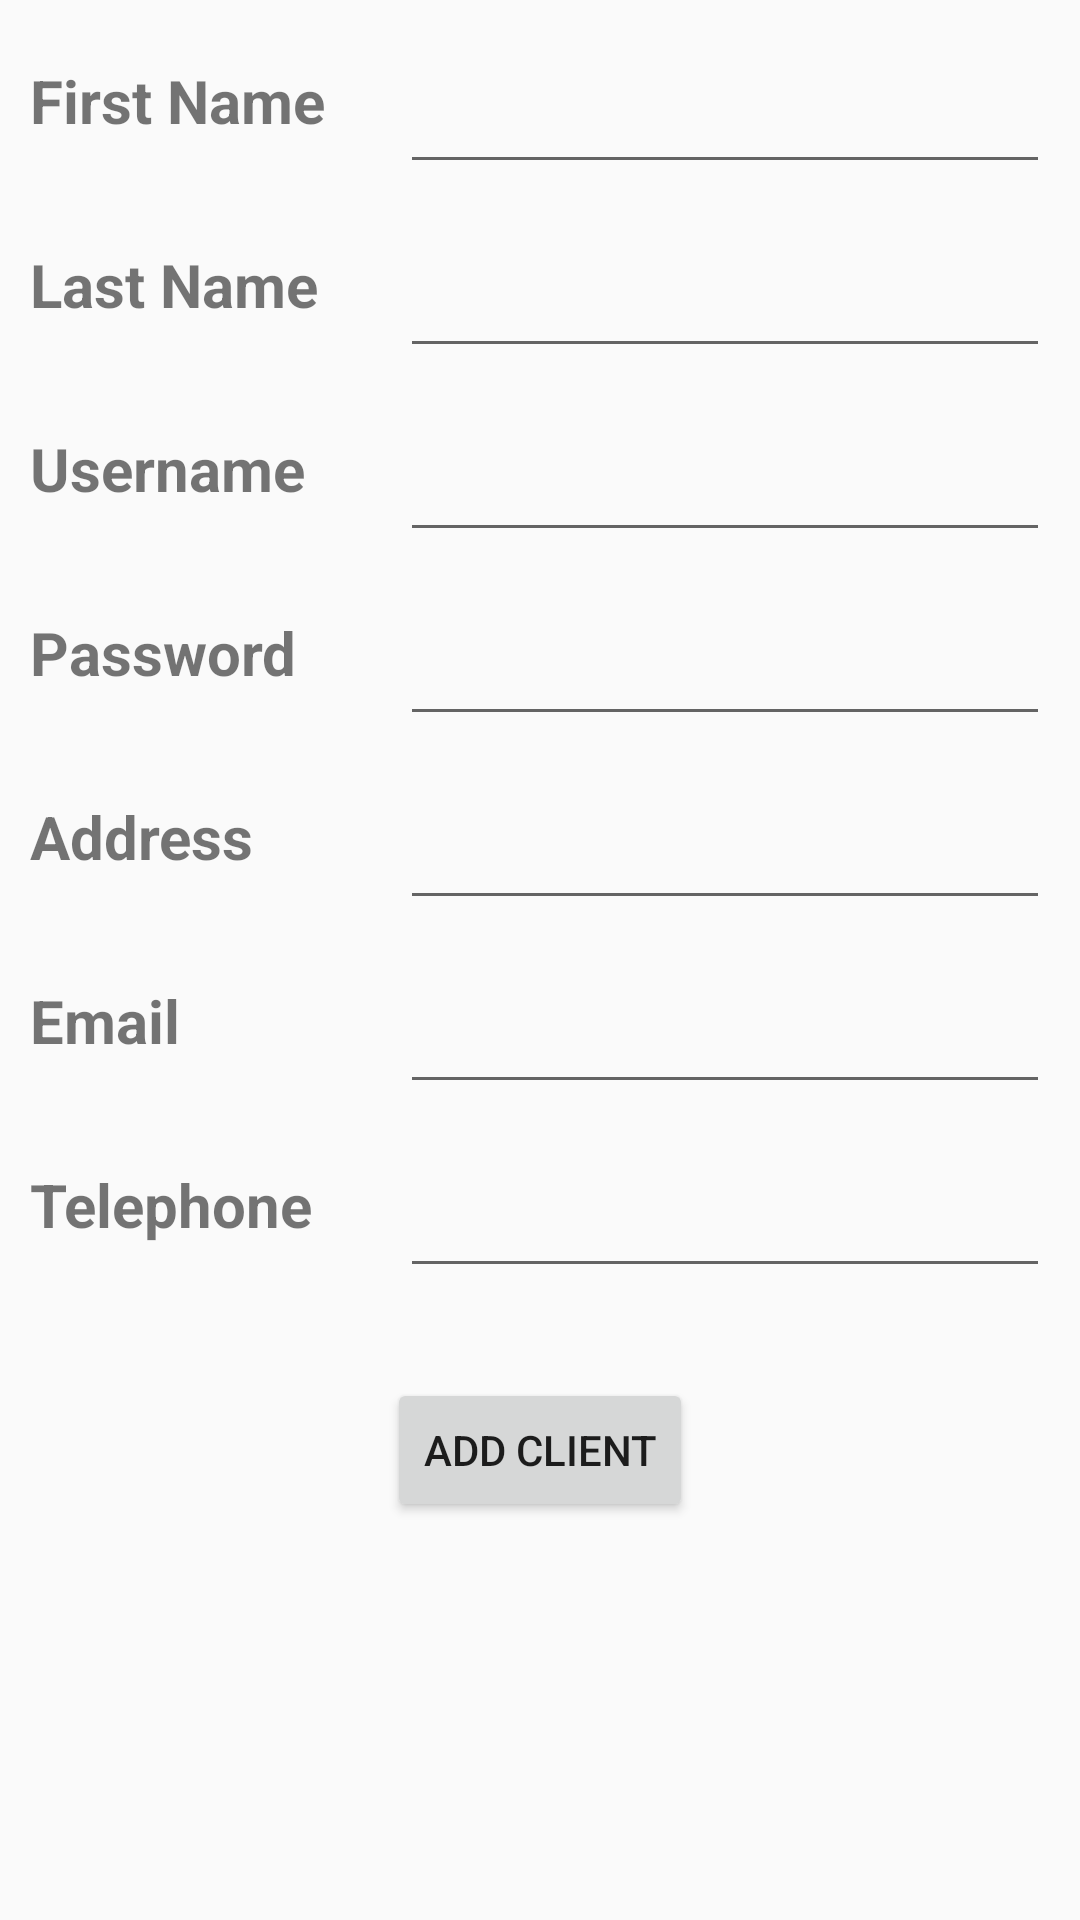

Here is an Android app screen rendered from its layout file. Give the layout XML and the strings, colors and styles it references.
<!-- AndroidManifest.xml: application theme AppTheme -->
<!-- res/layout/activity_add_client.xml -->
<?xml version="1.0" encoding="utf-8"?>
<LinearLayout xmlns:android="http://schemas.android.com/apk/res/android"
    xmlns:app="http://schemas.android.com/apk/res-auto"
    xmlns:tools="http://schemas.android.com/tools"
    android:layout_width="match_parent"
    android:layout_height="match_parent"
    android:orientation="vertical"
    tools:context="com.example.tarunsingh.tarunsingh_mapd711_ironbank.activity.AddClientActivity">

    <ProgressBar
        android:id="@+id/progress_spinner"
        style="?android:attr/progressBarStyleLarge"
        android:layout_width="wrap_content"
        android:layout_height="wrap_content"
        android:layout_marginBottom="8dp"
        android:layout_gravity="center"
        android:visibility="gone" />

    <LinearLayout
        android:layout_width="match_parent"
        android:layout_height="wrap_content"
        android:orientation="horizontal"
        android:layout_marginTop="20dp">

        <TextView
            android:layout_width="0dp"
            android:layout_weight="2"
            android:layout_height="match_parent"
            android:text="First Name"
            android:textSize="20sp"
            android:textStyle="bold"
            android:layout_marginLeft="10dp"
            android:layout_marginStart="10dp"/>

        <EditText
            android:id="@+id/et_first_name"
            android:layout_width="0dp"
            android:layout_weight="4"
            android:layout_height="match_parent"
            android:inputType="text"
            android:layout_marginLeft="15dp"
            android:layout_marginStart="15dp"
            android:layout_marginRight="10dp"
            android:layout_marginEnd="10dp" />

    </LinearLayout>

    <LinearLayout
        android:layout_width="match_parent"
        android:layout_height="wrap_content"
        android:orientation="horizontal"
        android:layout_marginTop="20dp">

        <TextView
            android:layout_width="0dp"
            android:layout_weight="2"
            android:layout_height="match_parent"
            android:text="Last Name"
            android:textSize="20sp"
            android:textStyle="bold"
            android:layout_marginLeft="10dp"
            android:layout_marginStart="10dp"/>

        <EditText
            android:id="@+id/et_last_name"
            android:layout_width="0dp"
            android:layout_weight="4"
            android:layout_height="match_parent"
            android:inputType="text"
            android:layout_marginLeft="15dp"
            android:layout_marginStart="15dp"
            android:layout_marginRight="10dp"
            android:layout_marginEnd="10dp"/>

    </LinearLayout>

    <LinearLayout
        android:layout_width="match_parent"
        android:layout_height="wrap_content"
        android:orientation="horizontal"
        android:layout_marginTop="20dp">

        <TextView
            android:layout_width="0dp"
            android:layout_weight="2"
            android:layout_height="match_parent"
            android:text="Username"
            android:textSize="20sp"
            android:textStyle="bold"
            android:layout_marginLeft="10dp"/>

        <EditText
            android:id="@+id/et_username"
            android:layout_width="0dp"
            android:layout_weight="4"
            android:layout_height="match_parent"
            android:inputType="text"
            android:layout_marginLeft="15dp"
            android:layout_marginStart="15dp"
            android:layout_marginRight="10dp"
            android:layout_marginEnd="10dp"/>

    </LinearLayout>

    <LinearLayout
        android:layout_width="match_parent"
        android:layout_height="wrap_content"
        android:orientation="horizontal"
        android:layout_marginTop="20dp">

        <TextView
            android:layout_width="0dp"
            android:layout_weight="2"
            android:layout_height="match_parent"
            android:text="Password"
            android:textSize="20sp"
            android:textStyle="bold"
            android:layout_marginLeft="10dp"/>

        <EditText
            android:id="@+id/et_password"
            android:layout_width="0dp"
            android:layout_weight="4"
            android:layout_height="match_parent"
            android:inputType="textPassword"
            android:layout_marginLeft="15dp"
            android:layout_marginStart="15dp"
            android:layout_marginRight="10dp"
            android:layout_marginEnd="10dp"/>

    </LinearLayout>

    <LinearLayout
        android:layout_width="match_parent"
        android:layout_height="wrap_content"
        android:orientation="horizontal"
        android:layout_marginTop="20dp">

        <TextView
            android:layout_width="0dp"
            android:layout_weight="2"
            android:layout_height="match_parent"
            android:text="Address"
            android:textSize="20sp"
            android:textStyle="bold"
            android:layout_marginLeft="10dp"
            android:layout_marginStart="10dp"/>

        <EditText
            android:id="@+id/et_address"
            android:layout_width="0dp"
            android:layout_weight="4"
            android:layout_height="match_parent"
            android:inputType="text"
            android:layout_marginLeft="15dp"
            android:layout_marginStart="15dp"
            android:layout_marginRight="10dp"
            android:layout_marginEnd="10dp"/>

    </LinearLayout>

    <LinearLayout
        android:layout_width="match_parent"
        android:layout_height="wrap_content"
        android:orientation="horizontal"
        android:layout_marginTop="20dp">

        <TextView
            android:layout_width="0dp"
            android:layout_weight="2"
            android:layout_height="match_parent"
            android:text="Email"
            android:textSize="20sp"
            android:textStyle="bold"
            android:layout_marginLeft="10dp"
            android:layout_marginStart="10dp"/>

        <EditText
            android:id="@+id/et_email"
            android:layout_width="0dp"
            android:layout_weight="4"
            android:layout_height="match_parent"
            android:inputType="text"
            android:layout_marginLeft="15dp"
            android:layout_marginStart="15dp"
            android:layout_marginRight="10dp"
            android:layout_marginEnd="10dp"/>

    </LinearLayout>

    <LinearLayout
        android:layout_width="match_parent"
        android:layout_height="wrap_content"
        android:orientation="horizontal"
        android:layout_marginTop="20dp">

        <TextView
            android:layout_width="0dp"
            android:layout_weight="2"
            android:layout_height="match_parent"
            android:text="Telephone"
            android:textSize="20sp"
            android:textStyle="bold"
            android:layout_marginLeft="10dp"
            android:layout_marginStart="10dp"/>

        <EditText
            android:id="@+id/et_telephone"
            android:layout_width="0dp"
            android:layout_weight="4"
            android:layout_height="match_parent"
            android:inputType="number"
            android:layout_marginLeft="15dp"
            android:layout_marginStart="15dp"
            android:layout_marginRight="10dp"
            android:layout_marginEnd="10dp"/>

    </LinearLayout>

    <Button
        android:id="@+id/button_add_client"
        android:layout_width="wrap_content"
        android:layout_height="wrap_content"
        android:layout_gravity="center_horizontal"
        android:layout_marginTop="30dp"
        android:text="Add Client"/>

</LinearLayout>
<!-- resources referenced by this layout -->
<resources>
  <style name="AppTheme" parent="Theme.AppCompat.Light.DarkActionBar">
          
          <item name="colorPrimary">@color/colorPrimary</item>
          <item name="colorPrimaryDark">@color/colorPrimaryDark</item>
          <item name="colorAccent">@color/colorAccent</item>
      </style>
  <color name="colorPrimary">#009688</color>
  <color name="colorPrimaryDark">#00675b</color>
  <color name="colorAccent">#FF5722</color>
</resources>
